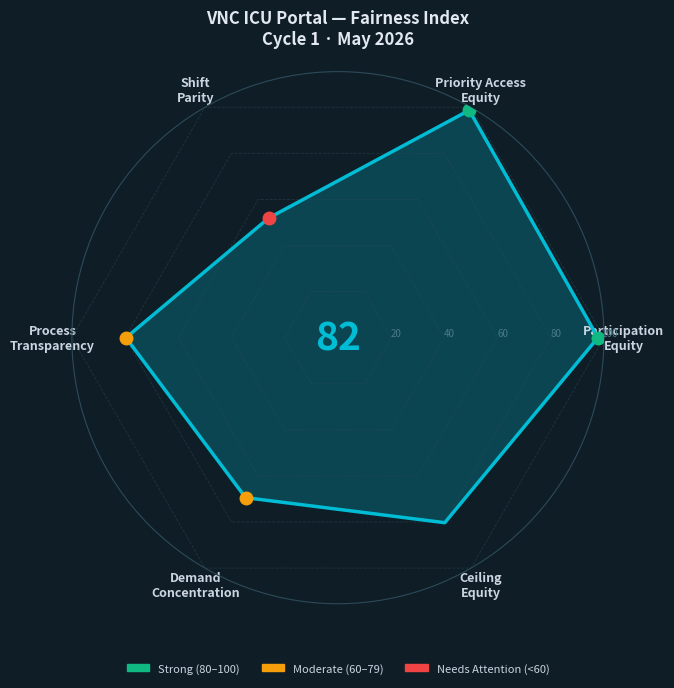

Source code (Python): (Note: this script raises an exception after producing the figure.)
"""
VNC ICU Portal — Fairness Index Computation
Computes 6 dimensions, scores each 0-100, produces composite score and radar chart.
"""

import matplotlib
matplotlib.use('Agg')
import matplotlib.pyplot as plt
import matplotlib.patches as mpatches
import numpy as np

# ─── Raw Data (from live DB queries) ──────────────────────────────────────────

# Dimension 1: Participation Equity
# Are all eligible employees able to participate? (verification rate, active rate)
VERIFICATION_RATE = 96.9        # % of participants with verified seniority
ACTIVE_RATE = 97.5              # % of participants still active
PARTICIPATION_RATE = 100.0      # All 162 employees who submitted were accepted

# Dimension 2: Priority Access Equity
# Can all seniority bands access the cap at P1?
# Junior=100%, Mid=100%, Senior=100%, Veteran=100%
P1_CAP_ACCESS_JUNIOR  = 100.0
P1_CAP_ACCESS_MID     = 100.0
P1_CAP_ACCESS_SENIOR  = 100.0
P1_CAP_ACCESS_VETERAN = 100.0
# Overall P1 within-cap rate
P1_WITHIN_CAP_RATE = 98.7       # 156/158

# Dimension 3: Shift Parity
# Are shifts treated equitably relative to their size?
# AM: 33.8% days oversubscribed, NOC: 8.6%, PM: 0%
# Penalty: AM bears disproportionate burden
AM_OVERSUBSCRIBED_PCT  = 33.8
NOC_OVERSUBSCRIBED_PCT = 8.6
PM_OVERSUBSCRIBED_PCT  = 0.0
# Cap utilization: AM=72%, NOC=53.1%, PM=17.1%
# PM is severely underutilized (only 9 employees vs 8-cap = cap is too large for PM)
AM_CAP_UTIL  = 72.0
NOC_CAP_UTIL = 53.1
PM_CAP_UTIL  = 17.1
# Shift parity score: penalize for imbalance between shifts
# Ideal: all shifts near same utilization. Variance penalty.
shift_utils = [AM_CAP_UTIL, NOC_CAP_UTIL, PM_CAP_UTIL]
shift_util_mean = np.mean(shift_utils)
shift_util_std  = np.std(shift_utils)
# Score: 100 - (std/mean * 100), capped at 0-100
SHIFT_PARITY_SCORE = max(0, min(100, 100 - (shift_util_std / shift_util_mean * 100)))

# Dimension 4: Process Transparency
# Verification completeness, comment usage, priority history usage
VERIFICATION_COMPLETENESS = 96.9   # % verified
COMMENT_USAGE_PCT = 33.3           # % who added a comment (voluntary signal)
# Priority history: 372 requests had history = ~229 employees engaged with re-ranking
# (from CSV: 372 requests with history / 2721 active = 13.7%)
PRIORITY_HISTORY_PCT = 13.7
# Transparency score: weighted average
# Verification is most important (weight 0.6), comment usage (0.2), history (0.2)
TRANSPARENCY_SCORE = (
    VERIFICATION_COMPLETENESS * 0.6 +
    min(COMMENT_USAGE_PCT * 2, 100) * 0.2 +   # scale up: 33% comment rate is actually good
    min(PRIORITY_HISTORY_PCT * 3, 100) * 0.2   # scale up: 13.7% re-ranking is meaningful
)

# Dimension 5: Demand Concentration (Gini-like)
# Are requests spread across many dates or concentrated on a few?
# Distribution: 1req=41emp, 2=41, 3=37, 4=24, 5=7, 6=2, 7=2, 8=2, 10=1
req_dist = {1:41, 2:41, 3:37, 4:24, 5:7, 6:2, 7:2, 8:2, 10:1}
total_employees = sum(req_dist.values())  # 157
total_requests = sum(k*v for k,v in req_dist.items())  # 417
# Compute Gini coefficient for request distribution
counts = []
for req_count, emp_count in sorted(req_dist.items()):
    counts.extend([req_count] * emp_count)
counts = sorted(counts)
n = len(counts)
cumsum = np.cumsum(counts)
gini = (2 * np.sum((i+1) * counts[i] for i in range(n)) / (n * sum(counts))) - (n+1)/n
# Gini 0 = perfect equality, 1 = perfect inequality
# Convert to fairness score: 100 * (1 - gini)
CONCENTRATION_SCORE = 100 * (1 - gini)

# Dimension 6: Ceiling Equity (cap adequacy)
# Is the 8-person cap appropriate for each shift's size?
# AM: 80 employees, cap=8 → 10% of shift can be off per day
# NOC: 71 employees, cap=8 → 11.3% of shift can be off per day
# PM: 9 employees, cap=8 → 88.9% of shift can be off per day (cap is too generous)
# Ideal: cap should be ~8-12% of shift size for all shifts
AM_CAP_PCT  = 8/80 * 100   # 10.0%
NOC_CAP_PCT = 8/71 * 100   # 11.3%
PM_CAP_PCT  = 8/9  * 100   # 88.9%
# Score: penalize PM for having an effectively unconstrained cap
# Ideal range: 8-15% of shift. Score each shift: 100 if in range, else penalize
def cap_adequacy_score(pct):
    if 8 <= pct <= 15:
        return 100.0
    elif pct < 8:
        return max(0, 100 - (8 - pct) * 5)
    else:
        return max(0, 100 - (pct - 15) * 0.8)

CAP_EQUITY_SCORE = np.mean([
    cap_adequacy_score(AM_CAP_PCT),
    cap_adequacy_score(NOC_CAP_PCT),
    cap_adequacy_score(PM_CAP_PCT),
])

# ─── Final Scores ──────────────────────────────────────────────────────────────
# Dimension 1: Participation Equity
D1_SCORE = (VERIFICATION_RATE * 0.5 + ACTIVE_RATE * 0.3 + PARTICIPATION_RATE * 0.2)

# Dimension 2: Priority Access Equity
D2_SCORE = (P1_CAP_ACCESS_JUNIOR + P1_CAP_ACCESS_MID + P1_CAP_ACCESS_SENIOR + P1_CAP_ACCESS_VETERAN) / 4
# Slight penalty for the 2 P1 requests entirely outside cap
D2_SCORE = D2_SCORE * (P1_WITHIN_CAP_RATE / 100)

# Dimension 3: Shift Parity
D3_SCORE = SHIFT_PARITY_SCORE

# Dimension 4: Process Transparency
D4_SCORE = min(100, TRANSPARENCY_SCORE)

# Dimension 5: Demand Concentration
D5_SCORE = CONCENTRATION_SCORE

# Dimension 6: Ceiling Equity
D6_SCORE = CAP_EQUITY_SCORE

dimensions = [
    ("Participation\nEquity",   D1_SCORE),
    ("Priority Access\nEquity", D2_SCORE),
    ("Shift\nParity",           D3_SCORE),
    ("Process\nTransparency",   D4_SCORE),
    ("Demand\nConcentration",   D5_SCORE),
    ("Ceiling\nEquity",         D6_SCORE),
]

# Composite score (equal weights)
weights = [0.20, 0.25, 0.15, 0.15, 0.15, 0.10]
composite = sum(s * w for (_, s), w in zip(dimensions, weights))

print("=== VNC ICU Portal Fairness Index ===")
for name, score in dimensions:
    print(f"  {name.replace(chr(10),' ')}: {score:.1f}/100")
print(f"\nComposite Fairness Score: {composite:.1f}/100")

# ─── Radar Chart ──────────────────────────────────────────────────────────────
labels = [d[0] for d in dimensions]
scores = [d[1] for d in dimensions]
N = len(labels)

angles = np.linspace(0, 2 * np.pi, N, endpoint=False).tolist()
angles += angles[:1]
scores_plot = scores + scores[:1]

fig, ax = plt.subplots(figsize=(7, 7), subplot_kw=dict(polar=True))
fig.patch.set_facecolor('#0F1E26')
ax.set_facecolor('#0F1E26')

# Draw grid rings
for r in [20, 40, 60, 80, 100]:
    ax.plot(angles, [r]*len(angles), color='#2D4A5A', linewidth=0.6, linestyle='--', alpha=0.5)
    ax.text(angles[0], r + 2, str(r), color='#4A7A8A', fontsize=7, ha='center', va='bottom')

# Fill area
ax.fill(angles, scores_plot, color='#00BCD4', alpha=0.25)
ax.plot(angles, scores_plot, color='#00BCD4', linewidth=2.5, linestyle='-')

# Plot points
for angle, score in zip(angles[:-1], scores[:-1]):
    color = '#10B981' if score >= 80 else '#F59E0B' if score >= 60 else '#EF4444'
    ax.plot(angle, score, 'o', color=color, markersize=9, zorder=5)

# Labels
ax.set_xticks(angles[:-1])
ax.set_xticklabels(labels, color='#CBD5E1', fontsize=9, fontweight='bold')
ax.set_ylim(0, 100)
ax.set_yticks([])
ax.spines['polar'].set_color('#2D4A5A')
ax.grid(False)

# Composite score in center
ax.text(0, 0, f"{composite:.0f}", transform=ax.transData,
        ha='center', va='center', fontsize=28, fontweight='bold',
        color='#00BCD4', zorder=10)
ax.text(0, -18, "Composite\nFairness Score", transform=ax.transData,
        ha='center', va='center', fontsize=8, color='#94A3B8', zorder=10)

# Legend
legend_elements = [
    mpatches.Patch(color='#10B981', label='Strong (80–100)'),
    mpatches.Patch(color='#F59E0B', label='Moderate (60–79)'),
    mpatches.Patch(color='#EF4444', label='Needs Attention (<60)'),
]
ax.legend(handles=legend_elements, loc='lower center', bbox_to_anchor=(0.5, -0.15),
          ncol=3, frameon=False, fontsize=8,
          labelcolor='#CBD5E1')

plt.title("VNC ICU Portal — Fairness Index\nCycle 1 · May 2026",
          color='#E2E8F0', fontsize=12, fontweight='bold', pad=20)

plt.tight_layout()
out_path = '/home/ubuntu/vnc-icu-portal/exports/fairness_radar.png'
plt.savefig(out_path, dpi=150, bbox_inches='tight', facecolor='#0F1E26')
plt.close()
print(f"\nRadar chart saved: {out_path}")

# ─── Score summary for report ──────────────────────────────────────────────────
print("\n=== Score Summary for Report ===")
for (name, score), weight in zip(dimensions, weights):
    label = "Strong" if score >= 80 else "Moderate" if score >= 60 else "Needs Attention"
    print(f"  {name.replace(chr(10),' '):<30} {score:5.1f}  weight={weight:.0%}  [{label}]")
print(f"\n  COMPOSITE (weighted)           {composite:5.1f}  [{'Strong' if composite>=80 else 'Moderate' if composite>=60 else 'Needs Attention'}]")
